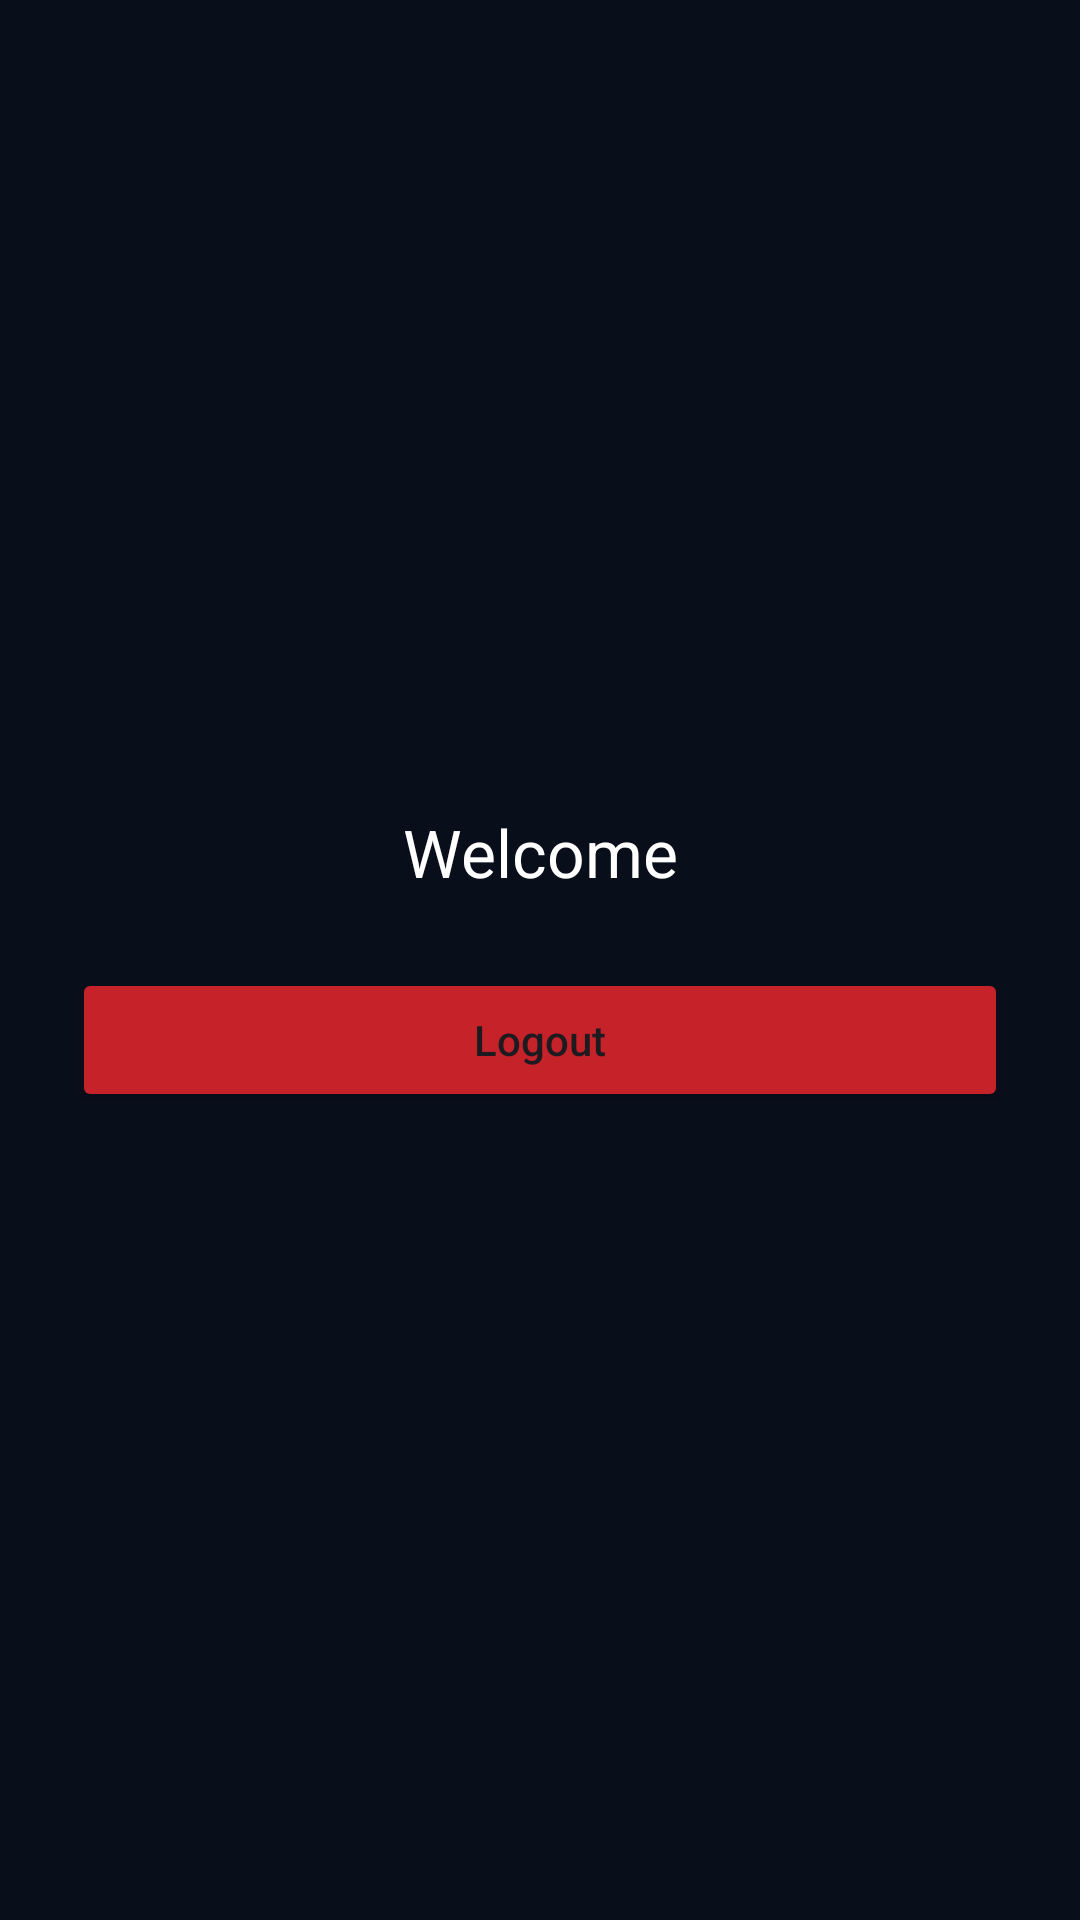

This screen was rendered from an Android layout file. Write that file and the resources it references.
<!-- AndroidManifest.xml: application theme Theme.SmartAntiCurruptionBeuroPlatform -->
<!-- res/layout/activity_session.xml -->
<?xml version="1.0" encoding="utf-8"?>
    <LinearLayout xmlns:android="http://schemas.android.com/apk/res/android"
        xmlns:app="http://schemas.android.com/apk/res-auto"
        xmlns:tools="http://schemas.android.com/tools"
        android:layout_width="match_parent"
        android:layout_height="match_parent"
        android:orientation="vertical"
        android:gravity="center"
        android:padding="24dp"
        android:background="#090E1B"
        tools:context=".SessionActivity">

        <TextView
            android:id="@+id/tvSessionUser"
            android:layout_width="match_parent"
            android:layout_height="wrap_content"
            android:text="Welcome"
            android:textColor="#FFFFFF"
            android:textSize="22sp"
            android:gravity="center"
            android:layout_marginBottom="24dp" />

        <Button
            android:id="@+id/btnLogout"
            android:layout_width="match_parent"
            android:layout_height="wrap_content"
            android:text="Logout"
            android:textAllCaps="false"
            android:backgroundTint="#C5222A" />

    </LinearLayout>
<!-- resources referenced by this layout -->
<resources>
  <style name="Theme.SmartAntiCurruptionBeuroPlatform" parent="Base.Theme.SmartAntiCurruptionBeuroPlatform" />
  <style name="Base.Theme.SmartAntiCurruptionBeuroPlatform" parent="Theme.Material3.DayNight.NoActionBar">
          
          
      </style>
</resources>
